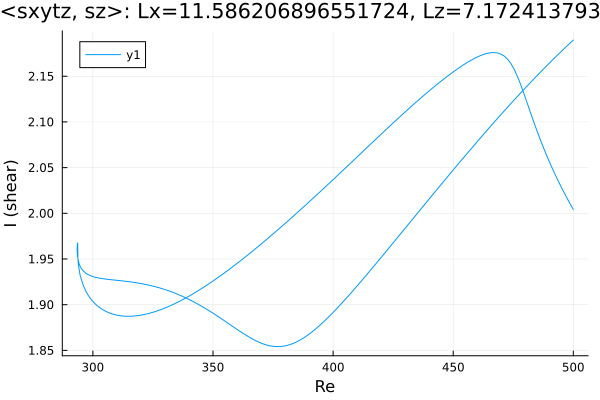

Data behind this chart, as committed beside it:
Re, shear
500.0, 2.19
499.5, 2.188
498.1, 2.185
496.7, 2.181
495.3, 2.178
493.8, 2.174
492.4, 2.171
491, 2.167
489.6, 2.163
488.2, 2.159
486.8, 2.156
485.4, 2.152
483.9, 2.148
482.5, 2.144
481.1, 2.14
479.7, 2.136
478.3, 2.132
476.9, 2.128
475.5, 2.124
474, 2.12
472.6, 2.116
471.2, 2.112
469.8, 2.108
468.4, 2.104
467, 2.099
465.6, 2.095
464.1, 2.091
462.7, 2.087
461.3, 2.082
459.9, 2.078
458.5, 2.074
457.1, 2.069
455.7, 2.065
454.2, 2.061
452.8, 2.056
451.4, 2.052
450, 2.047
448.6, 2.043
447.2, 2.039
445.8, 2.034
444.3, 2.03
442.9, 2.025
441.5, 2.021
440.1, 2.016
438.7, 2.012
437.3, 2.007
435.9, 2.002
434.4, 1.998
433, 1.993
431.6, 1.989
430.2, 1.984
428.8, 1.98
427.4, 1.975
426, 1.971
424.5, 1.966
423.1, 1.962
421.7, 1.957
420.3, 1.953
418.9, 1.948
417.5, 1.944
... 302 more rows
